Labelled photos from "fp2", an image-classification folder in KeshavRathii/Tomato-leaf-disease-detection-using-ViT. The possible labels are: tomato brown spots, tomato blight leaf, tomato healthy, tomato leaf yellow virus.

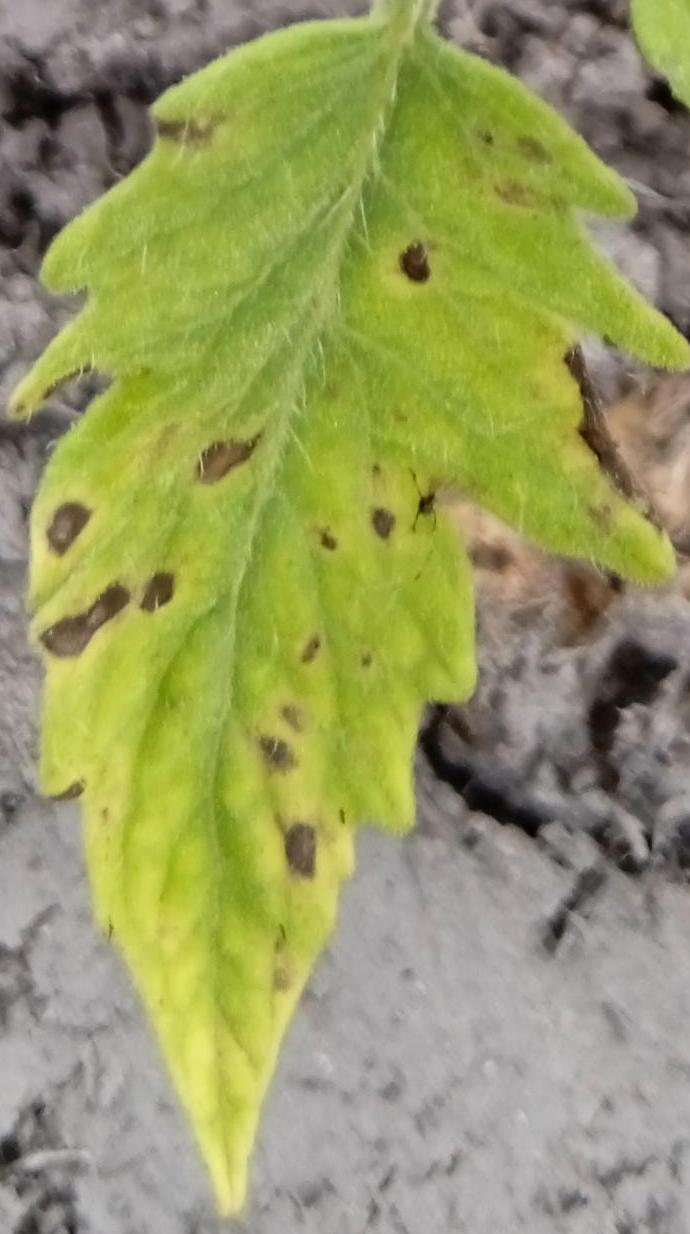
Label: tomato brown spots

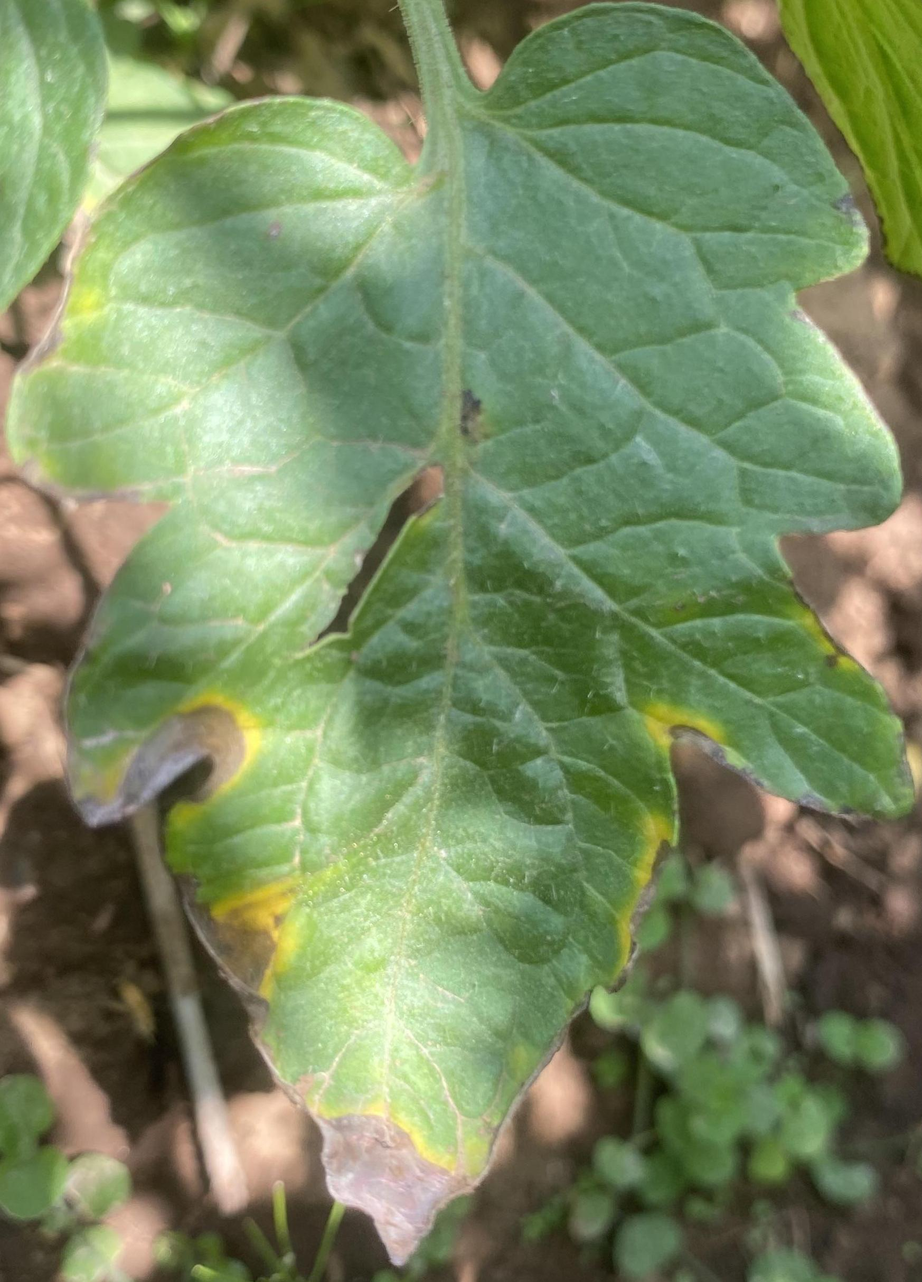
Label: tomato brown spots

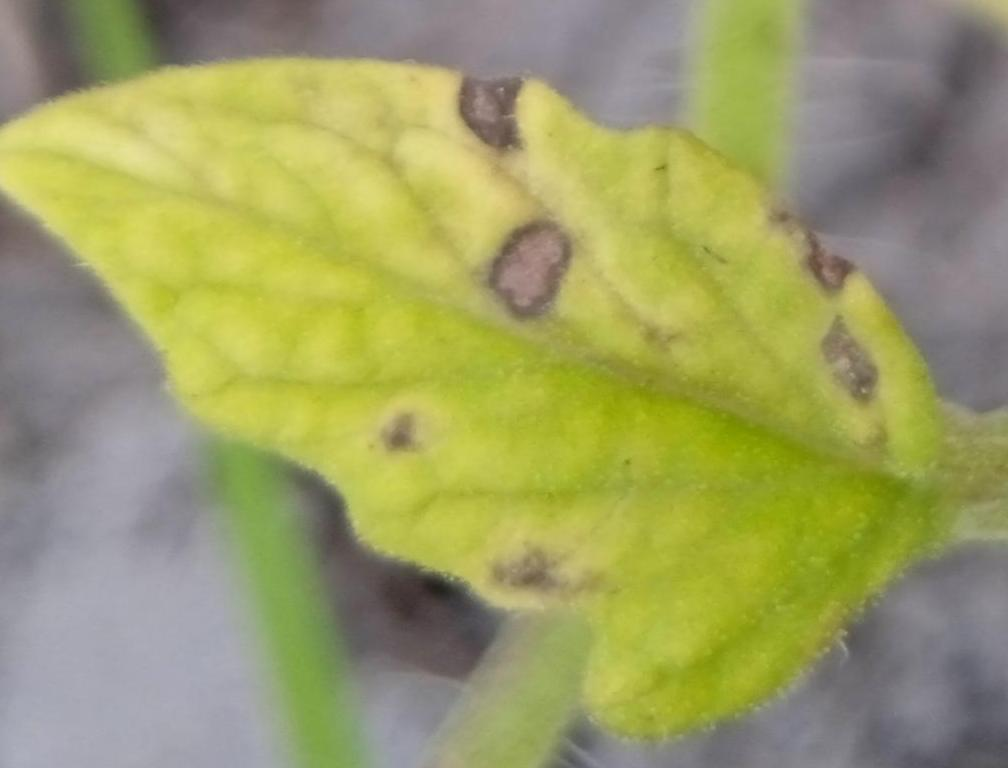
Label: tomato brown spots

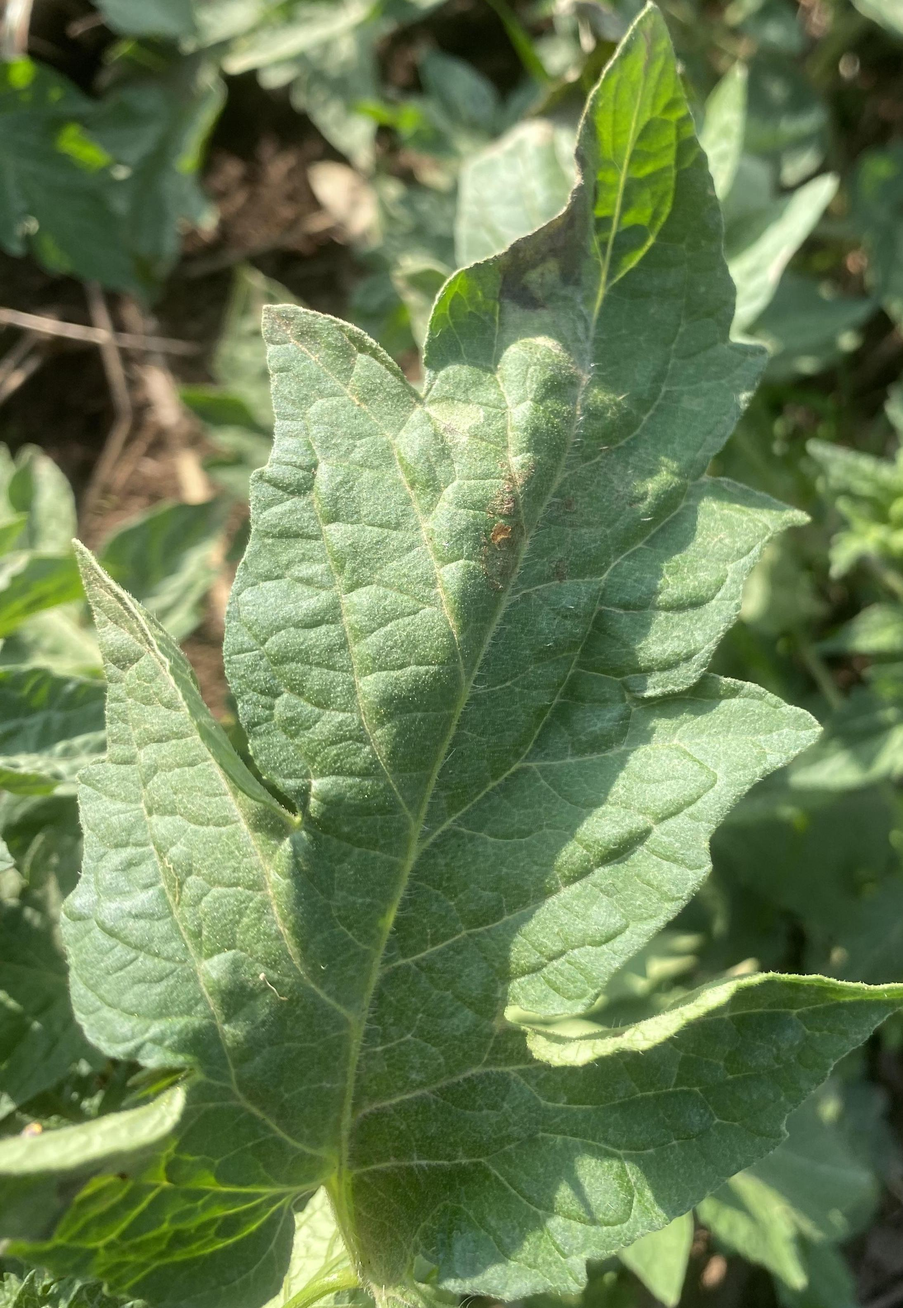
Label: tomato blight leaf

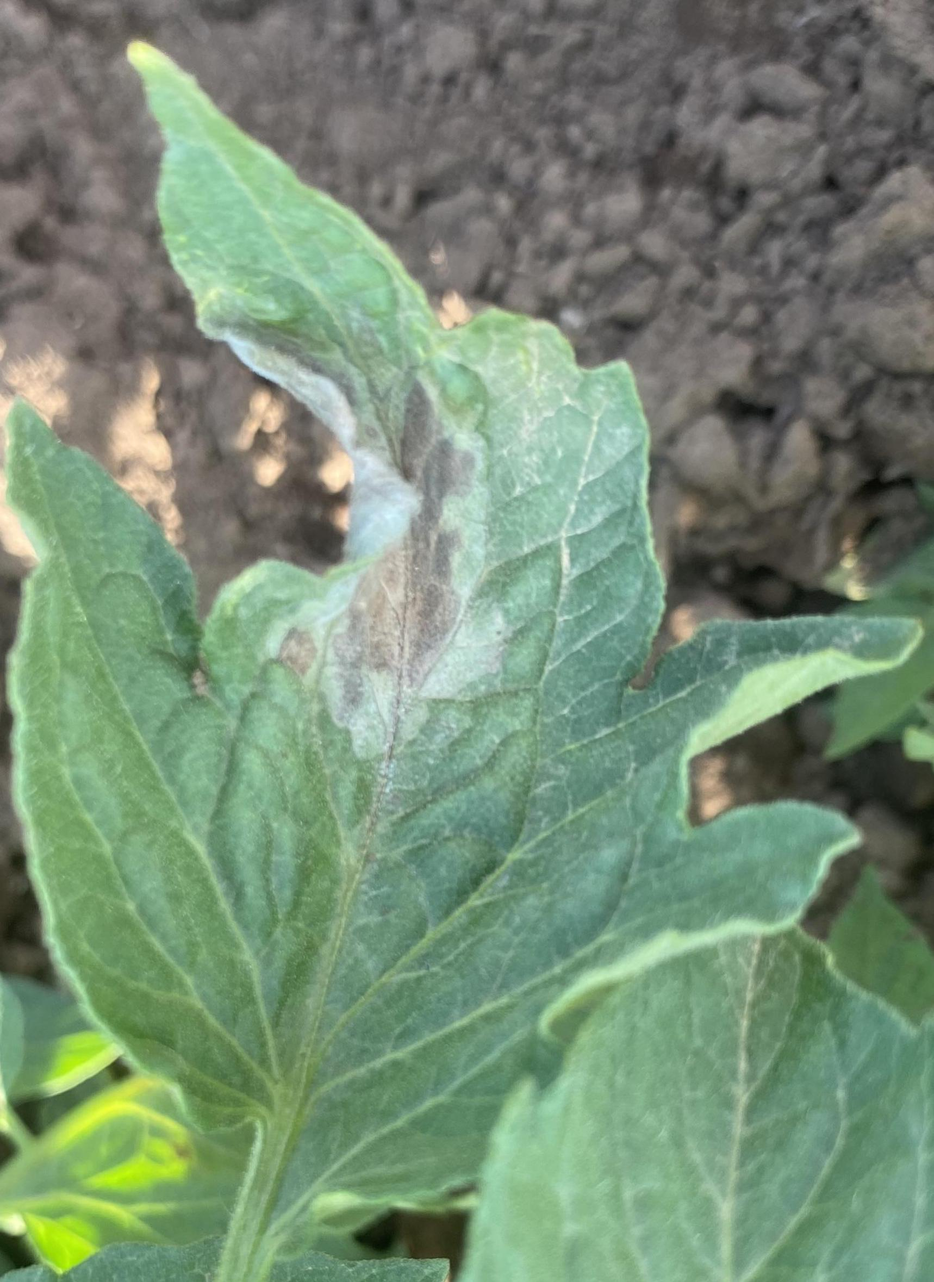
Label: tomato blight leaf

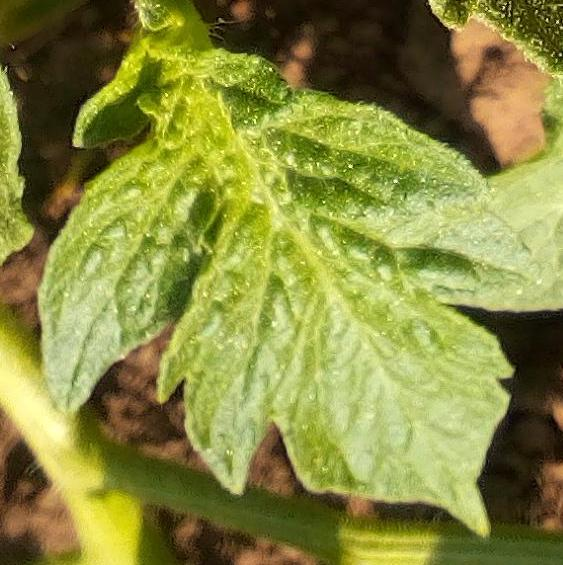
Label: tomato healthy
